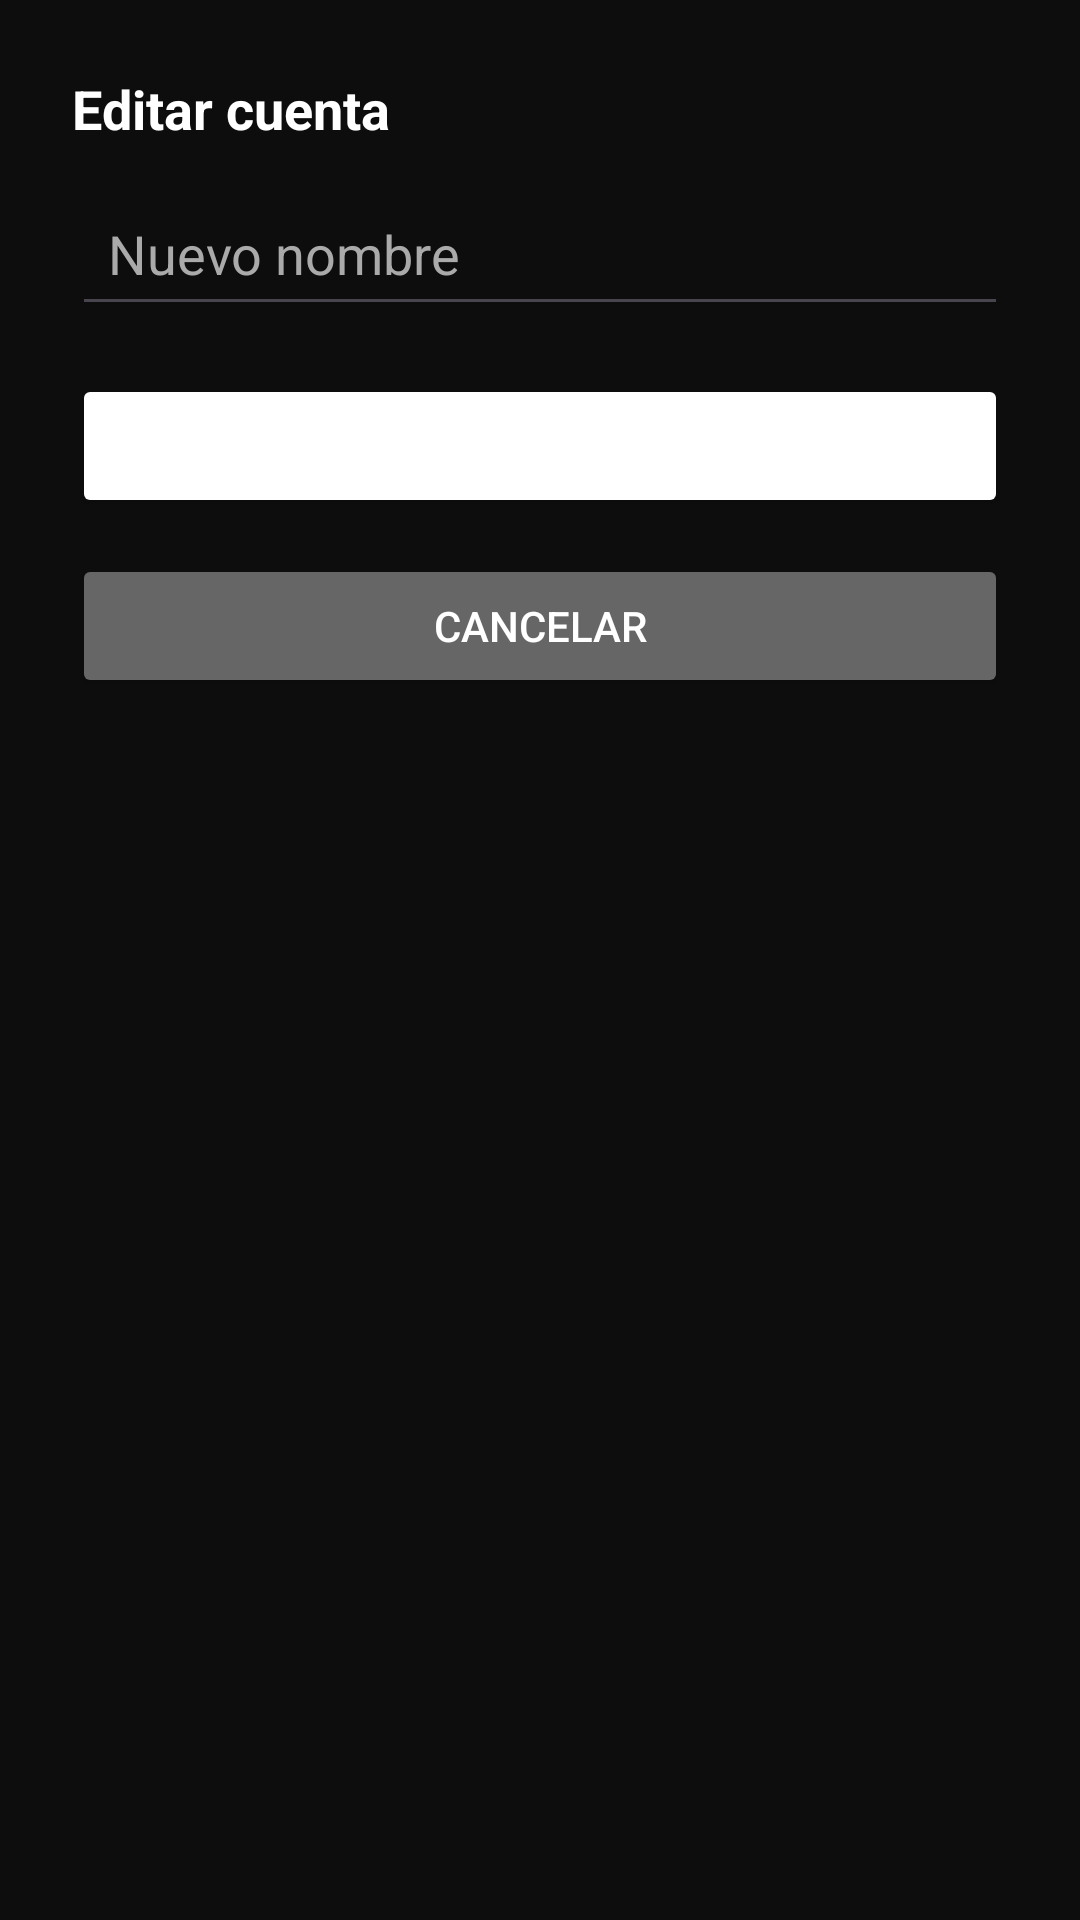

The Android layout XML behind this screen, and the referenced resources:
<!-- AndroidManifest.xml: application theme Theme.Finzu -->
<!-- res/layout/fragment_edit_account.xml -->
<?xml version="1.0" encoding="utf-8"?>
<LinearLayout xmlns:android="http://schemas.android.com/apk/res/android"
    android:layout_width="match_parent"
    android:layout_height="wrap_content"
    android:padding="24dp"
    android:orientation="vertical"
    android:background="#0D0D0D">

    <TextView
        android:id="@+id/tv_edit_title"
        android:layout_width="wrap_content"
        android:layout_height="wrap_content"
        android:text="Editar cuenta"
        android:textSize="18sp"
        android:textStyle="bold"
        android:textColor="@android:color/white"
        android:layout_marginBottom="12dp" />

    <EditText
        android:id="@+id/et_account_name"
        android:layout_width="match_parent"
        android:layout_height="wrap_content"
        android:hint="Nuevo nombre"
        android:inputType="textCapWords"
        android:padding="12dp"
        android:textColor="@android:color/white"
        android:textColorHint="#AAAAAA"
        android:backgroundTint="@color/green"
        android:layout_marginBottom="16dp" />

    <Button
        android:id="@+id/btn_save"
        android:layout_width="match_parent"
        android:layout_height="wrap_content"
        android:text="Guardar cambios"
        android:textColor="@android:color/white"
        android:backgroundTint="@color/green"
        android:elevation="4dp"
        android:layout_marginBottom="12dp" />

    <Button
        android:id="@+id/btn_cancel"
        android:layout_width="match_parent"
        android:layout_height="wrap_content"
        android:text="Cancelar"
        android:textColor="@android:color/white"
        android:backgroundTint="#666666"
        android:elevation="2dp" />

</LinearLayout>
<!-- resources referenced by this layout -->
<resources>
  <style name="Theme.Finzu" parent="Base.Theme.Finzu" />
  <style name="Base.Theme.Finzu" parent="Theme.Material3.DayNight.NoActionBar">
          
          
      </style>
</resources>
